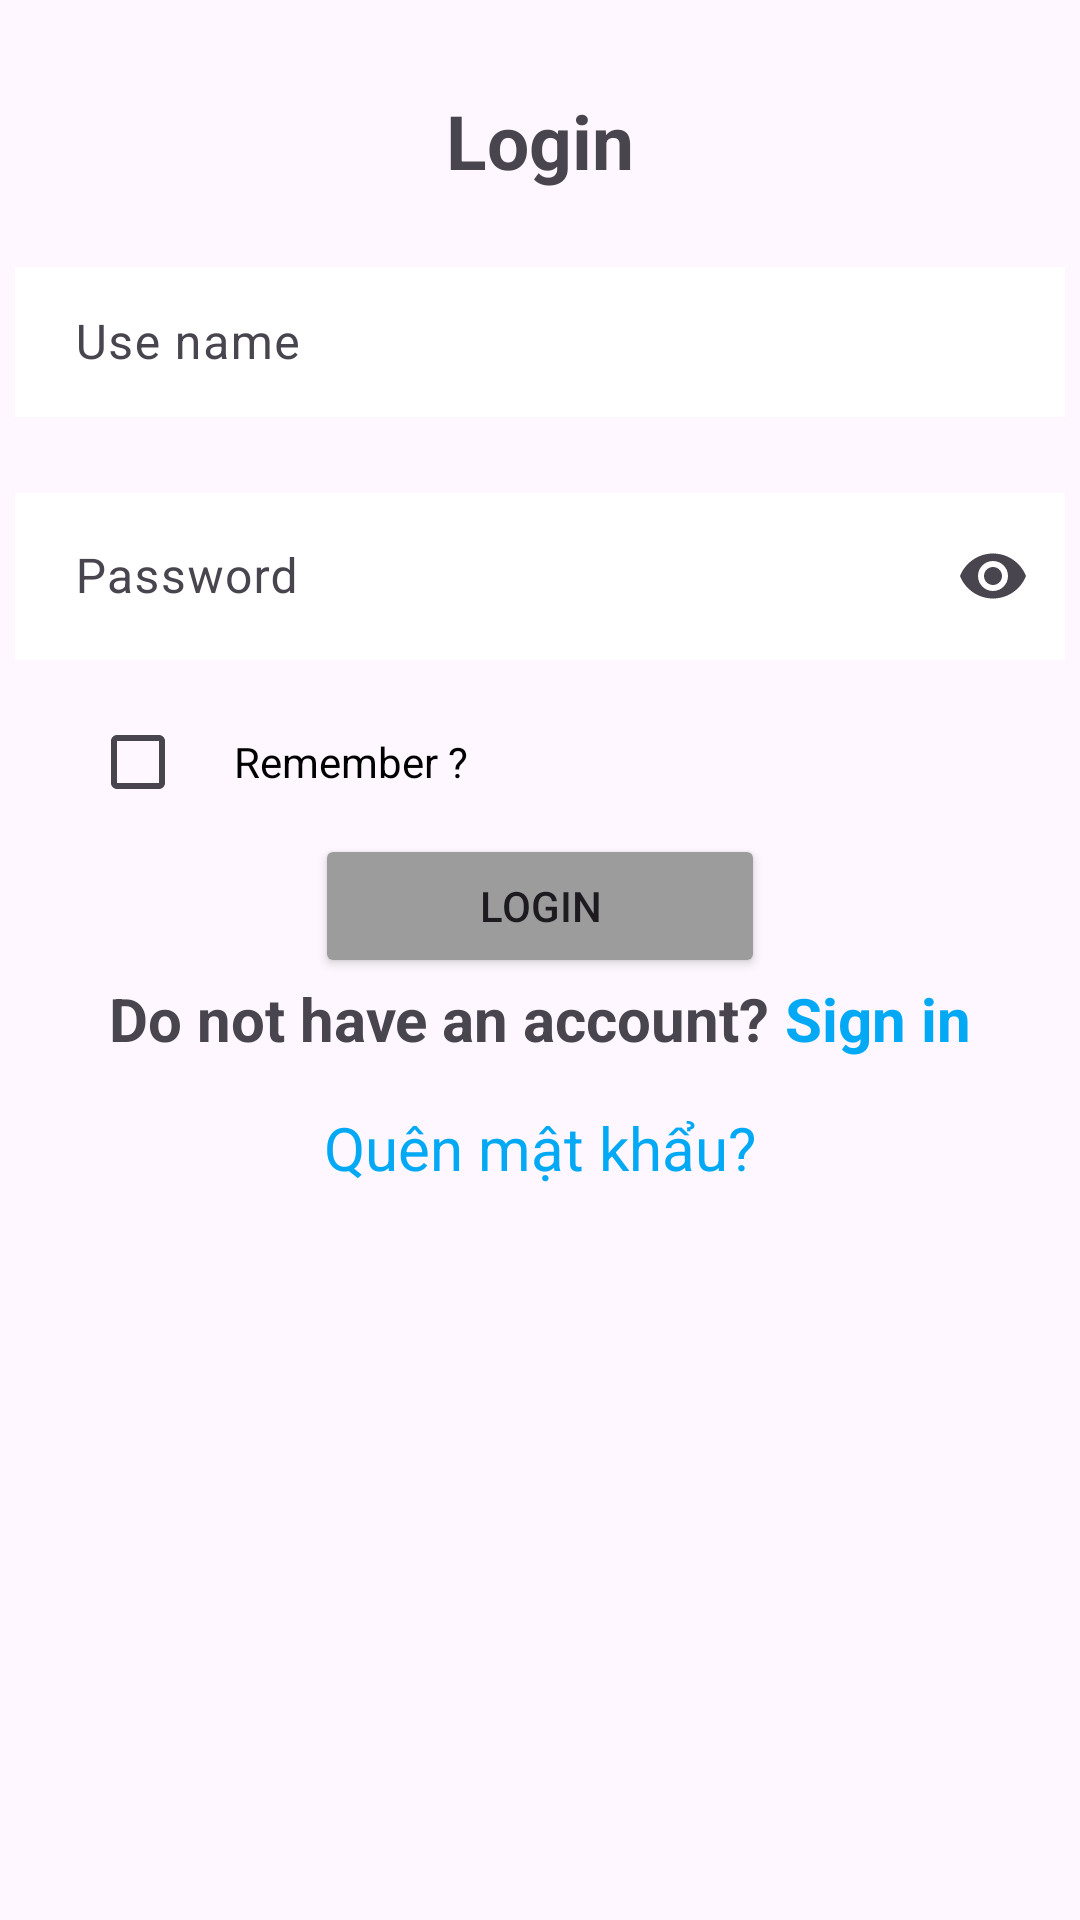

This screen was rendered from an Android layout file. Write that file and the resources it references.
<!-- AndroidManifest.xml: application theme Theme.PRO1121_Nhom3 -->
<!-- res/layout/activity_login.xml -->
<?xml version="1.0" encoding="utf-8"?>
<LinearLayout xmlns:android="http://schemas.android.com/apk/res/android"
    xmlns:app="http://schemas.android.com/apk/res-auto"
    xmlns:tools="http://schemas.android.com/tools"
    android:layout_width="match_parent"
    android:layout_height="match_parent"
    android:orientation="vertical"
    tools:context=".LoginActivity"
    android:background="@drawable/background">

    <TextView
        android:layout_gravity="center"
        android:layout_marginTop="30dp"
        android:layout_width="wrap_content"
        android:layout_height="wrap_content"
        android:text="Login"
        android:textSize="25sp"
        android:textStyle="bold"/>
    <com.google.android.material.textfield.TextInputLayout
        android:id="@+id/edtPasswordLayout1"
        android:layout_width="350dp"
        android:layout_height="wrap_content"
        android:layout_gravity="center"
        android:layout_marginTop="20dp"
       >
    <EditText
        android:id="@+id/edtUsername"
        android:layout_width="350dp"
        android:layout_height="50dp"
        android:layout_gravity="center"
        android:layout_marginTop="20dp"
        android:background="#FFFFFF"
        android:paddingStart="20dp"
        android:hint="Use name"
        />
    </com.google.android.material.textfield.TextInputLayout>
    <com.google.android.material.textfield.TextInputLayout
        android:id="@+id/edtPasswordLayout"
        android:layout_width="350dp"
        android:layout_height="wrap_content"
        android:layout_gravity="center"
        android:layout_marginTop="20dp"
        app:endIconMode="password_toggle">

        <com.google.android.material.textfield.TextInputEditText
            android:id="@+id/edtPassword"
            android:layout_width="match_parent"
            android:layout_height="wrap_content"
            android:background="#FFFFFF"
            android:paddingStart="20dp"
            android:inputType="textPassword"
            android:hint="Password" />

    </com.google.android.material.textfield.TextInputLayout>

    <LinearLayout
        android:layout_width="wrap_content"
        android:layout_height="wrap_content"
        android:orientation="horizontal">
        <CheckBox
            android:id="@+id/checkboxrem"
            android:layout_width="48dp"
            android:layout_height="48dp"
            android:layout_marginLeft="30dp"
            android:layout_marginTop="10dp"/>

        <TextView
            android:layout_width="wrap_content"
            android:layout_height="wrap_content"
            android:text="Remember ?"
            android:layout_marginTop="10dp"
            android:textColor="#000000"/>

    </LinearLayout>

    <Button
        android:id="@+id/btlogin"
        android:layout_width="150dp"
        android:layout_height="wrap_content"
        android:layout_gravity="center"
        android:backgroundTint="#9C9C9C"
        android:text="Login" />

    <LinearLayout
        android:layout_width="wrap_content"
        android:layout_height="wrap_content"
        android:layout_gravity="center"
        android:orientation="horizontal">

        <TextView
            android:layout_gravity="center"
            android:layout_width="wrap_content"
            android:layout_height="wrap_content"
            android:layout_weight="1"
            android:text="Do not have an account?"
            android:textSize="20dp"
            android:textStyle="bold"/>

        <TextView
            android:id="@+id/txtregister"
            android:layout_gravity="center"
            android:layout_weight="1"
            android:layout_width="wrap_content"
            android:textColor="#03A9F4"
            android:layout_height="wrap_content"
            android:text=" Sign in"
            android:textSize="20dp"
            android:textStyle="bold"/>
    </LinearLayout>

    <TextView
        android:id="@+id/txtForgotPassword"
        android:textSize="20dp"
        android:layout_width="wrap_content"
        android:layout_height="wrap_content"
        android:layout_marginTop="16dp"
        android:text="Quên mật khẩu?"
        android:textColor="#03A9F4"
        android:clickable="true"
        android:layout_gravity="center"
        />

</LinearLayout>
<!-- resources referenced by this layout -->
<resources>
  <style name="Theme.PRO1121_Nhom3" parent="Base.Theme.PRO1121_Nhom3" />
  <style name="Base.Theme.PRO1121_Nhom3" parent="Theme.Material3.DayNight.NoActionBar">
          
          
      </style>
</resources>
